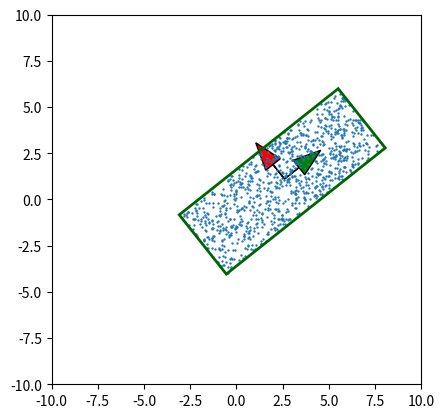

The script that saved this image:
"""
[redacted]
@description : find optimal rigid transformation by using Principal component analysis
"""

import numpy as np
import matplotlib.pyplot as plt
import matplotlib.patches as patches

'''
 Global Constants
'''
NUM_POINTS = 1000
ROTATION = 39.0
SCALE = [11.0, 4.0]
TRANSLATE = [2.5, 1]

'''
 Transform point
'''
def transformPoints(pointData, angle, scale, translate):
    cosAngle = np.cos(np.deg2rad(angle))
    sinAngle = np.sin(np.deg2rad(angle))

    # create scale-rotation matrix
    scaleRotationMat = np.matrix([[cosAngle * scale[0],  -sinAngle * scale[1]],
                                  [sinAngle * scale[0],  cosAngle * scale[1]]])

    # Non vectorized code
    #for i in range(NUM_POINTS):
    #    pointData[i] = np.matmul(scaleRotationMat, pointData[i])
    #    pointData[i] += translate

    transformedPoint = np.matmul(scaleRotationMat, pointData.T)
    np.copyto(pointData, transformedPoint.T)
    pointData += translate

'''
 Utility functions
'''
def computeCentroid(pointData):
    return np.sum(pointData, axis=0) / np.size(pointData,0)

def covariance(pointArray, index0, index1):
    # Non vectorized code
    #cov = 0
    #for p in pointArray:
    #    cov += p[index0] * p[index1]

    cov = np.sum(pointArray[:,index0] * pointArray[:,index1])

    return cov / np.size(pointArray,0)

def computeOrthogonalFrame(pointData, centroid):
    # get direction
    localPoint = np.copy(pointData)
    np.subtract(localPoint, centroid, out=localPoint)
    # compute covariance matrix
    # cov(X,X) cov(X,Y)
    # cov(Y,X) cov(Y,Y)
    covXX = covariance(localPoint,0,0)
    covYY = covariance(localPoint,1,1)
    covXY = covariance(localPoint,0,1)
    covarianceMatrix = np.matrix([[covXX, covXY],
                                  [covXY, covYY]])
    # covariance decomposition
    w, v = np.linalg.eig(covarianceMatrix)
    return v

def draw(pointData, centroid, rotationMatrix):
    '''
     Draw point, frames, box
    '''
    fig = plt.figure()
    ax = fig.add_subplot(111)
    ax.set_aspect('equal')
    ax.set_xlim(-10,10)
    ax.set_ylim(-10,10)

    transformedPointData = np.copy(pointData)
    transformedPointData -= centroid
    inverseRotationMatrix = rotationMatrix.T
    transformedPointData = np.asarray(np.matmul(inverseRotationMatrix, transformedPointData.T).T)
    boxMin = np.min(transformedPointData, axis=0)
    boxMax = np.max(transformedPointData, axis=0)

    # draw the local frame
    # in ax.arrow(...)  vec.y and vec.x are reversed !
    vec0x = frames.item(0,0)
    vec0y = frames.item(0,1)
    vec1x = frames.item(1,0)
    vec1y = frames.item(1,1)
    ax.arrow(centroid[0], centroid[1], vec0y, vec0x, head_width=1.0, facecolor='red', edgecolor='black')
    ax.arrow(centroid[0], centroid[1], vec1y, vec1x, head_width=1.0, facecolor='green', edgecolor='black')

    # draw points
    x, y = zip(*pointData)
    ax.scatter(x, y,s=0.5)

    # draw box
    vertex = np.asarray([(boxMin[0], boxMin[1]), (boxMin[0], boxMax[1]),
                         (boxMax[0], boxMax[1]), (boxMax[0], boxMin[1])])
    vertex = np.asarray(np.matmul(rotationMatrix, vertex.T).T)
    vertex += centroid
    polygon = patches.Polygon(vertex, closed=True,ec='darkgreen',lw=2,fill=False)
    ax.add_patch(polygon)

    # show result
    plt.show()

'''
 Execute
'''
pointData = np.array(np.random.rand(NUM_POINTS, 2) - 0.5)  # positions [-0.5, -0.5] [0.5, 0.5]
transformPoints(pointData, ROTATION, SCALE, TRANSLATE)

# compute best transform (rotation, centroid)
centroid = computeCentroid(pointData)
frames = computeOrthogonalFrame(pointData, centroid)
det = np.linalg.det(frames)
if det < 0.0:
    frames *= -1.0
rotationMatrix = frames

# draw
draw(pointData, centroid, rotationMatrix)
